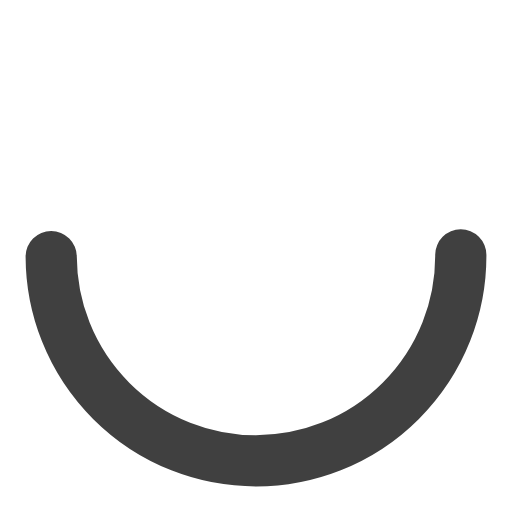
t = 0.00 s
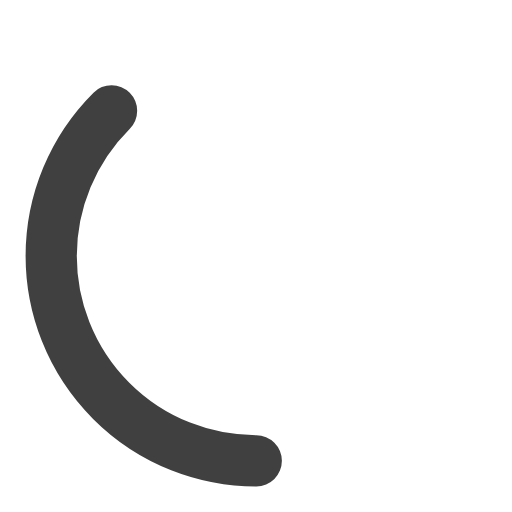
t = 0.38 s
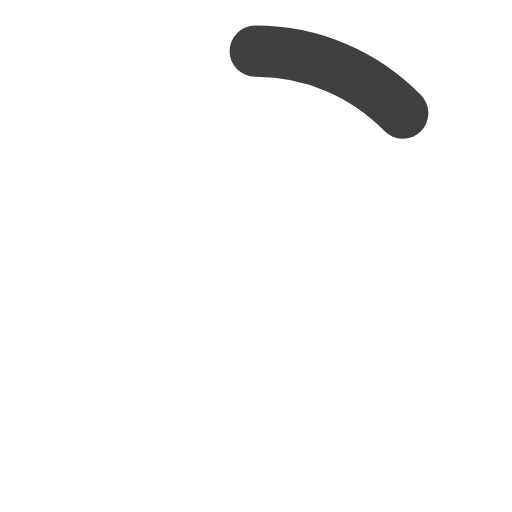
t = 1.13 s
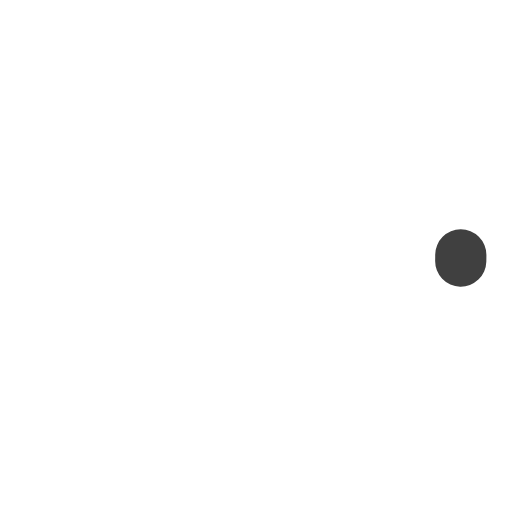
t = 1.50 s
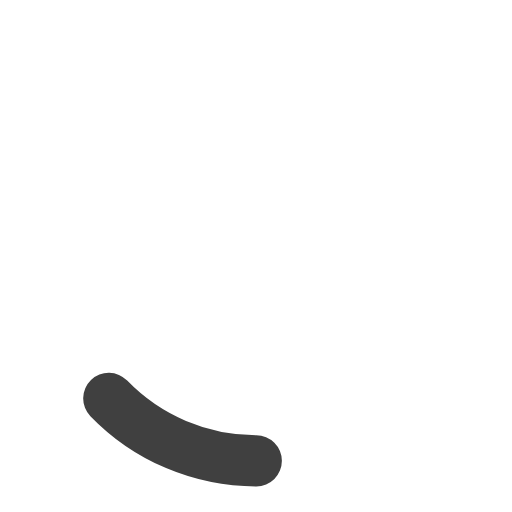
t = 1.88 s
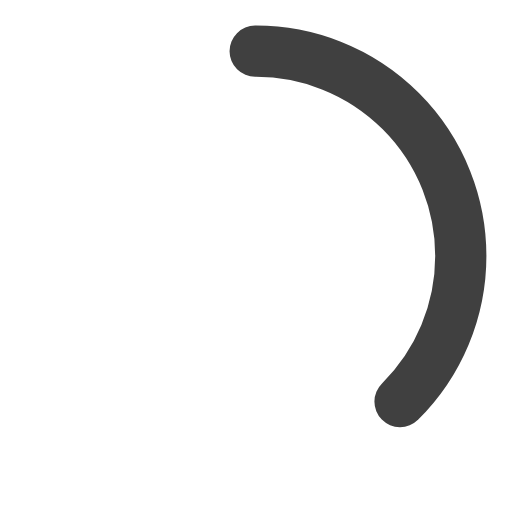
t = 2.63 s

The animated SVG that drew these frames (rendered in a browser with its animation timeline set to each time). Animation: 2 SMIL elements (animate=2); one cycle of 3.00 s, repeats indefinitely.

<?xml version="1.0" encoding="utf-8"?><svg class="neeo-loading" xmlns="http://www.w3.org/2000/svg" viewBox="0 0 100 100" preserveAspectRatio="xMidYMid"><circle cx="50" cy="50" r="40" stroke="#404040" fill="none" stroke-width="10" stroke-linecap="round"><animate attributeName="stroke-dashoffset" dur="3s" repeatCount="indefinite" from="502" to="0"></animate><animate attributeName="stroke-dasharray" dur="3s" repeatCount="indefinite" values="125.5 125.5;1 250;125.5 125.5"></animate></circle></svg>
